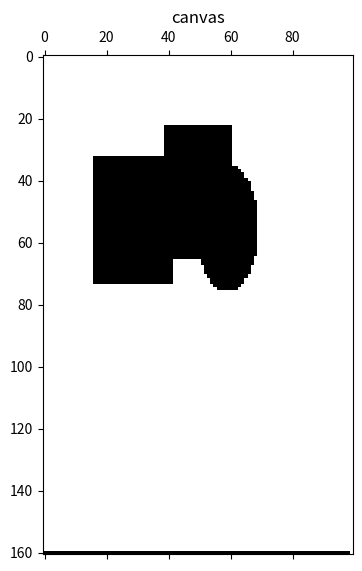
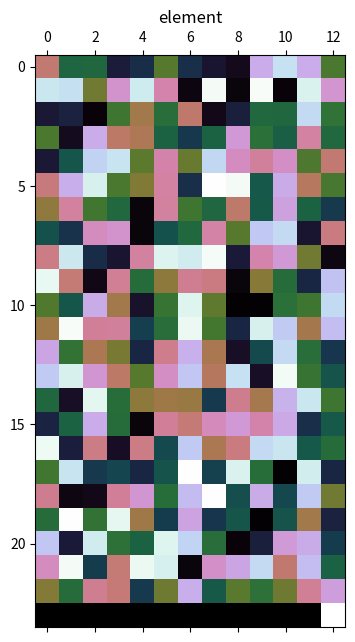
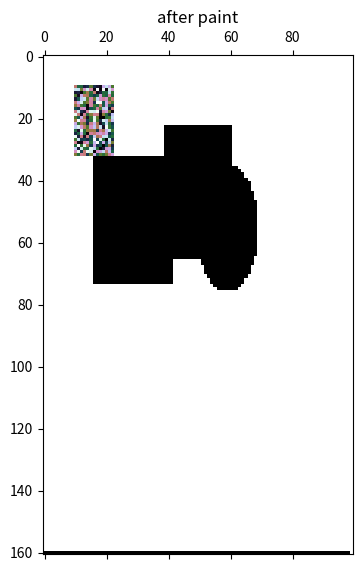

The script that saved these images, in order:
import matplotlib.pyplot as plt
import numpy as np
import math
import copy
from numpy.random import randint

#the arribute name of class Canvas and class Element shouldn't be same

class ShapeGenerator:
    def __init__(self):
        # the color should be between vacancy and blank
        self.cmap = plt.cm.cubehelix
        self.vacancy = 0  # black,where out of screen
        self.blank = 256  # white,where is the screen have nothing to show
        self.vacancyPoint = copy.deepcopy(self.vacancy) #where is a point of the generated Shape,can't equal to zero
        self.pos=None

    def generateShape(self,shape,maxHeight,maxWidth,args=None):
        canvas=np.zeros((maxHeight,maxWidth))
        for h in range(maxHeight):
            for w in range(maxWidth):
                canvas[h][w]=self.blank

        if shape == "rectangle":
            for h in range(maxHeight):
                for w in range(maxWidth):
                    canvas[h][w]=self.vacancyPoint

        elif shape == "isosceles triangle":
            for h in range(maxHeight):
                for w in range(maxWidth):
                    if abs(w+1-maxWidth/2)/(h+1)<=((maxWidth/2)/maxHeight):
                        canvas[h][w]=self.vacancyPoint

        elif shape == "upper triangle":
            for h in range(maxHeight):
                for w in range(maxWidth):
                    if w<=h:
                        canvas[h][w]=self.vacancyPoint

        elif shape == "lower triangle":
            for h in range(maxHeight):
                for w in range(maxWidth):
                    if w>=h:
                        canvas[h][w]=self.vacancyPoint

        elif shape == "ellipse":
            if maxWidth>=maxHeight:
                a=maxWidth/2
                b=maxHeight/2
                c=math.sqrt(a**2-b**2)
                for h in range(maxHeight):
                    y=abs(maxHeight/2-h)
                    for w in range(maxWidth):
                        x =abs(maxWidth/2-w)
                        t=math.sqrt((c - x) ** 2 +y**2) + math.sqrt((c + x) ** 2+y**2)
                        if t <= 2*a:
                            canvas[h][w]=self.vacancyPoint
            else:
                a=maxHeight/2
                b=maxWidth/2
                c=math.sqrt(a**2-b**2)
                for w in range(maxWidth):
                    y=abs(maxWidth/2-w)
                    for h in range(maxHeight):
                        x =abs(maxHeight/2-h)
                        t=math.sqrt((c - x) ** 2 +y**2) + math.sqrt((c + x) ** 2+y**2)
                        if t <= 2*a:
                            canvas[h][w]=self.vacancyPoint
        return canvas

    def showShape(self,shapeCanvas,title="shape"):
        plt.matshow(shapeCanvas,cmap="gist_yarg")
        plt.title(title)
        plt.show()

class Canvas(ShapeGenerator):
    def __init__(self,height,width):
        ShapeGenerator.__init__(self)
        self.CanvasWidth=width
        self.CanvasHeight=height
        self.basemat=None
        self.canvas=None
        self.clean=None
        #self.remain balnk

    #generator the max cubic storage mat
    def prepareBoard(self):
        self.basemat = np.zeros((self.CanvasHeight+1,self.CanvasWidth))
        for h in range(self.CanvasHeight):
            for w in range(self.CanvasWidth):
                self.basemat[h][w]=self.blank   #default to be paintful
        #to control and show color reflect in matshow
        for w in range(self.CanvasWidth):
            self.basemat[self.CanvasHeight][w]=self.vacancy
        self.basemat[self.CanvasHeight][self.CanvasWidth-1]=self.blank
        self.canvas=copy.deepcopy(self.basemat)

    def tailorCanvas(self,shapeMat,y,x):#start point left-top (x,y)
        hh=shapeMat.shape[0]
        ww=shapeMat.shape[1]
        for h in range(hh):
            for w in range(ww):
                if shapeMat[h][w]==self.vacancyPoint and (y+h)<self.CanvasHeight and (x+w)<self.CanvasWidth:
                    self.canvas[y+h][x+w]=self.vacancy
        return (y,x)

    def paintElement(self,element,y,x):
        elementMat=element.mat
        hh = elementMat.shape[0]
        ww = elementMat.shape[1]
        for h in range(hh):
            for w in range(ww):
                if elementMat[h][w] != element.blank  and (y + h) < self.CanvasHeight and (x + w) < self.CanvasWidth:
                    if self.canvas[y + h][x + w]==self.vacancy:
                        print("drop into the vacancy")
                    elif self.canvas[y + h][x + w]!=self.blank:
                        print("cover other element")
                    else:
                        self.canvas[y + h][x + w] = elementMat[h][w]
        return (y,x)    #return position to Element sample

    def showCanvas(self,title="canvas"):
        plt.matshow(self.canvas,cmap=self.cmap)
        plt.title(title)
        plt.show()

    def cleanCanvas(self,element):
        y=element.pos[0]
        x=element.pos[1]
        hh = element.shape[0]
        ww = element.shape[1]
        for h in range(hh):
            for w in range(ww):
                if element[h][w] != self.vacancyPoint and (y + h) < self.CanvasHeight and (x + w) < self.CanvasWidth:
                    self.canvas[y + h][x + w] = self.blank

    def generateRandomCanvasForTest(self):
        self.prepareBoard()
        for i in range(randint(2,5)):
            shapes = ["rectangle", "isosceles triangle", "upper triangle", "lower triangle", "ellipse"]
            shapeName = shapes[randint(len(shapes))]
            dig = self.generateShape(shapeName, randint(self.CanvasHeight/6,self.CanvasHeight/3), randint(self.CanvasWidth/6,self.CanvasWidth/3))
            self.tailorCanvas(dig, randint(self.CanvasHeight/2),randint(self.CanvasWidth/2))


class Element(ShapeGenerator):

    def __init__(self,type="default"):
        ShapeGenerator.__init__(self)
        self.type=type
        self.pos=None #(y,x) returned by Canvas sample
        self.hasPainted=False
        self.mat=None
        self.shapeMat=None
        self.height=None
        self.width=None
        self.shapeName=None
        if type=="default":
            pass
        else:
            raise Exception("ELEMENT for paint TYPE UNKOWN")
    def generateElementFromPicture(self,rawPicture):
        pass

    def generateRandomElementForTest(self,canvas):
        maxHeight=canvas.CanvasHeight
        maxWidth=canvas.CanvasWidth
        shapes=["rectangle","isosceles triangle","upper triangle","lower triangle","ellipse"]
        shapeName=shapes[randint(len(shapes))]
        self.height=randint(int(maxHeight/10)+1,int(maxHeight/3)+1)
        self.width=randint(int(maxWidth/10)+1,int(maxWidth/3)+1)
        self.shapeMat=self.generateShape(shapeName,self.height,self.width)
        self.mat=np.zeros((self.height,self.width))
        for h in range(self.height):
            for w in range(self.width):
                self.mat[h][w]=self.blank
        #random color
        for h in range(self.height):
            for w in range(self.width):
                if self.shapeMat[h][w]==self.vacancyPoint:
                    self.mat[h][w]=randint(self.vacancy+1,self.blank)
        self.shapeName=shapeName

    def showElement(self,title="element"):
        tempMat = np.zeros((self.height+1,self.width))
        for h in range(self.height):
            for w in range(self.width):
                tempMat[h][w]=self.mat[h][w]   #default to be paintful
        #to control and show color reflect in matshow
        for w in range(self.width):
            tempMat[self.height][w]=self.vacancy
        tempMat[self.height][self.width-1]=self.blank
        plt.matshow(tempMat,cmap=self.cmap)
        plt.title(title)
        plt.show()

class Painter(Canvas,Element):
    def __init__(self,height,width):
        Element.__init__(self)
        Canvas.__init__(self,height,width)
        self.paintedElementList=list()
        self.waitingPaintList=list()

    def getRandomMatKernal(self,element):
        pointList=list()
        retPointList=list()
        #count total pixel number
        for h in element.height:
            for w in element.width:
                if element.mat[h][w] != element.blank:
                    pointList.append((h,w))
        #pickPoint
        count=len(pointList)
        stepNumber=10
        step=int(count/10)
        for i in range(stepNumber):
            retPointList.append(pointList[step*i+randint(step)])
        return retPointList

    def checkIsBlank(self,element,pos):
        y=pos[0]
        x=pos[1]
        for h in element.height:
            for w in element.width:
                if element.mat[h][w]!=element.blank:
                    if self.canvas[h+y][w+x]!=self.blank:
                        return False
        return True

    def searchPossibleBlank(self,element):
        kernel=self.getRandomMatKernal(element)
        possiblePosition=list()
        maxHorizonStep=element.height/5
        maxVerticalStep=element.width/5
        y=0
        x=0
        while(y+element.height<self.CanvasHeight):
            while (x+element.width<self.CanvasWidth):
                flag=True
                for p in kernel:
                    if self.canvas[y+p[0]][x+p[1]]!=self.blank:
                        flag=False
                if (flag):
                    possiblePosition.append((y,x))
                x+=randint(1,maxHorizonStep)
            y+=randint(1,maxHorizonStep)
        return possiblePosition


    def searchRules(self):
        pass

    def comparePosAndRules(self):
        pass

    def pushElementIndependence(self,element):
        blankPos=self.searchPossibleBlank()
        rules

    def searchBlank(self, element):
        pass

    def pushElementAttach(self,element):
        pass

    def getElementFeature(self):
        pass

    def getPositionFeature(self):
        pass

if __name__ == "__main__":
    #mat = np.arange(64*64).reshape(64, 64)
    #mat = np.array([[1,1,1],[1,1,-1],[1.5,2,2]])
    #plt.matshow(mat,cmap=plt.cm.cubehelix)
    #plt.show()

    cv=Canvas(160,100)
    cv.generateRandomCanvasForTest()
    cv.showCanvas()
    #ellipse=cv.generateShape("ellipse",50,30)
    #cv.showShape(ellipse)
    #cv.prepareBoard()
    #cv.tailorCanvas(ellipse,50,50)
    #cv.showCanvas(title="after tailor")

    el=Element()
    el.generateRandomElementForTest(cv)
    el.showElement()
    cv.paintElement(el,10,10)
    cv.showCanvas(title="after paint")
